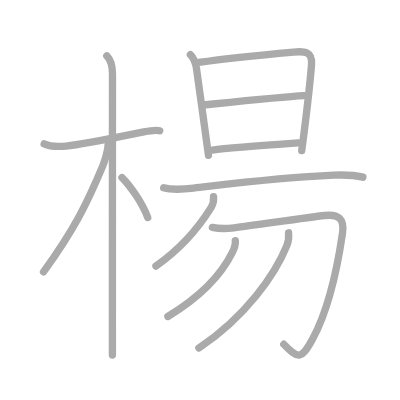
t = 0.00 s
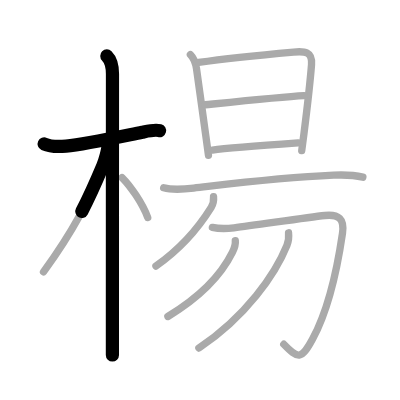
t = 2.50 s
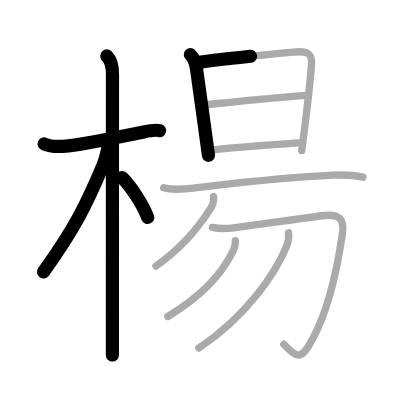
t = 5.25 s
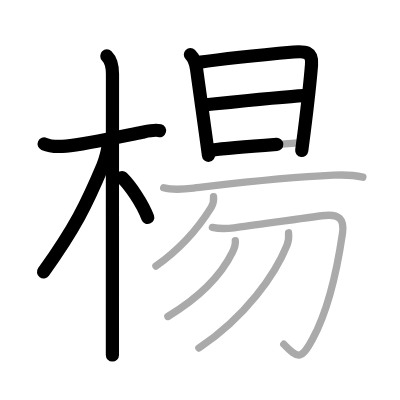
t = 7.75 s
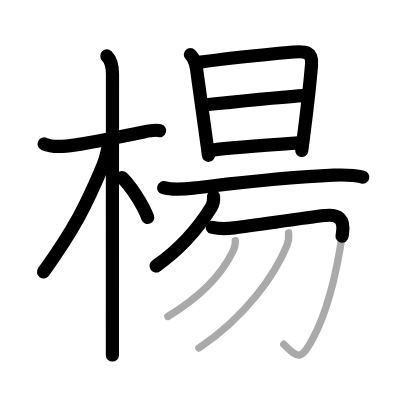
t = 10.50 s
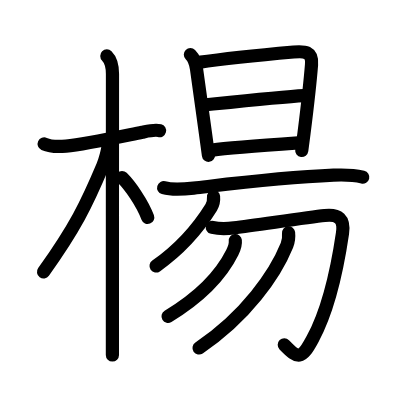
t = 13.00 s

The animated SVG that drew these frames (rendered in a browser with its animation timeline set to each time). Animation: 13 SMIL elements (animate=13); one cycle of 13.00 s.

<?xml version="1.0" standalone="no"?>
<!DOCTYPE svg PUBLIC "-//W3C//DTD SVG 1.1//EN"   "http://www.w3.org/Graphics/SVG/1.1/DTD/svg11.dtd">
<svg width="400px" height="400px"  version="1.1" xmlns="http://www.w3.org/2000/svg">
  <defs>
    <marker id="Triangle" viewBox="0 0 10 10" refX="0" refY="5" markerUnits="strokeWidth" markerWidth="3" style="stroke-opacity:0%;fill:#aaaaaa;" markerHeight="2" orient="auto">
      <path d="M 0 0 L 10 5 L 0 10 z" />
    </marker>
    
    <marker id="Arrow" viewBox="0 0 10 10" refX="5" refY="5" markerUnits="strokeWidth" markerWidth="1.8" style="stroke-opacity:0%;fill:#770000;" markerHeight="2" orient="auto">
      <path d="M 0 4 L 6 4 L 4 1 L 10 5 L 4 9 L 6 6 L 0 6 z" />
        <circle cx="5" cy="5" r="5" />
      </marker>
    
    <marker id="TriangleRed" viewBox="0 0 10 10" refX="0" refY="5" markerUnits="strokeWidth" markerWidth="3" style="stroke-opacity:0%;fill:#CC0000;" markerHeight="2" orient="auto">
      <path d="M 0 0 L 10 5 L 0 10 z" />
    </marker>
    
    <marker id="ArrowRed" viewBox="0 0 10 10" refX="5" refY="5" markerUnits="strokeWidth" markerWidth="1.8" style="stroke-opacity:0%;fill:#CC0000;" markerHeight="2" orient="auto">
      <path d="M 0 4 L 6 4 L 4 1 L 10 5 L 4 9 L 6 6 L 0 6 z" />
        <circle cx="5" cy="5" r="5" />
      </marker>
    
  </defs>
  
  <path style="fill:#ffffff; fill-opacity:100%; fill-rule:evenodd; stroke-width:0;" d="M 0 0 L 400px 0 L 400px 400px L 0 400px L 0 0" />

  <g transform="scale(3.6697247706422 3.6697247706422)">
<path style="fill:none; fill-opacity:0%; fill-rule:evenodd; stroke:#aaaaaa; stroke-opacity:100%; stroke-width: 1.5pt; stroke-linejoin:round; stroke-linecap:round;" d="M12.03 39.22c1.72 0.78 4.3 0.74 5.98 0.58c5.13-0.49 14.88-2.6 20.77-3.78c1.4-0.28 3.47-0.76 4.74-0.4"></path>
<path style="fill:none; fill-opacity:0%; fill-rule:evenodd; stroke:#aaaaaa; stroke-opacity:100%; stroke-width: 1.5pt; stroke-linejoin:round; stroke-linecap:round;" d="M29.11 15.25c1.19 1.19 1.54 2.88 1.54 4.92c0 0.79-0.02 48.24-0.02 68.33c0 4.1 0 7.06 0 8.25"></path>
<path style="fill:none; fill-opacity:0%; fill-rule:evenodd; stroke:#aaaaaa; stroke-opacity:100%; stroke-width: 1.5pt; stroke-linejoin:round; stroke-linecap:round;" d="M29.44 39.53c0 1.34-0.89 4.35-1.43 5.65c-4.38 10.44-7.63 17.06-16.15 28.91"></path>
<path style="fill:none; fill-opacity:0%; fill-rule:evenodd; stroke:#aaaaaa; stroke-opacity:100%; stroke-width: 1.5pt; stroke-linejoin:round; stroke-linecap:round;" d="M33.25 48.38c2.25 2.25 5.5 6.88 7 10.88"></path>
<path style="fill:none; fill-opacity:0%; fill-rule:evenodd; stroke:#aaaaaa; stroke-opacity:100%; stroke-width: 1.5pt; stroke-linejoin:round; stroke-linecap:round;" d="M51.88 14.88c1.06 1.06 1.46 2.39 1.67 3.88c0.62 4.41 1.79 12.88 2.55 18.38c0.39 2.86 0.68 4.92 0.71 5.19"></path>
<path style="fill:none; fill-opacity:0%; fill-rule:evenodd; stroke:#aaaaaa; stroke-opacity:100%; stroke-width: 1.5pt; stroke-linejoin:round; stroke-linecap:round;" d="M54.12 17c6.09-0.87 18.3-2.14 25.9-2.82c2.97-0.27 5.16-0.2 4.87 3.44c-0.45 5.7-1.39 13.46-2.04 18.62c-0.28 2.18-0.51 3.89-0.63 4.8"></path>
<path style="fill:none; fill-opacity:0%; fill-rule:evenodd; stroke:#aaaaaa; stroke-opacity:100%; stroke-width: 1.5pt; stroke-linejoin:round; stroke-linecap:round;" d="M55.94 28.55c6.68-0.68 21.06-2.18 26.91-2.5"></path>
<path style="fill:none; fill-opacity:0%; fill-rule:evenodd; stroke:#aaaaaa; stroke-opacity:100%; stroke-width: 1.5pt; stroke-linejoin:round; stroke-linecap:round;" d="M57.88 40.9c4.33-0.62 17-1.52 23.37-1.96"></path>
<path style="fill:none; fill-opacity:0%; fill-rule:evenodd; stroke:#aaaaaa; stroke-opacity:100%; stroke-width: 1.5pt; stroke-linejoin:round; stroke-linecap:round;" d="M44.6 51.15c2.5 0.72 5.63 0.41 8.17 0.11c12.99-1.51 23.74-2.89 38.11-3.52c2.65-0.12 5.25-0.12 8 0.54"></path>
<path style="fill:none; fill-opacity:0%; fill-rule:evenodd; stroke:#aaaaaa; stroke-opacity:100%; stroke-width: 1.5pt; stroke-linejoin:round; stroke-linecap:round;" d="M58.19 53.59c0.08 0.9-0.14 2.12-0.63 2.93C54.62 61.25 50 67.25 42.5 72.5"></path>
<path style="fill:none; fill-opacity:0%; fill-rule:evenodd; stroke:#aaaaaa; stroke-opacity:100%; stroke-width: 1.5pt; stroke-linejoin:round; stroke-linecap:round;" d="M57.87 61.96c2.38 0.54 4.2 0.34 5.9 0.13c6.38-0.8 19.79-2.84 24.73-3.37c3.79-0.41 5.4 0.95 4.83 4.82c-0.43 2.93-2.73 18.82-8.15 28.84c-3.1 5.75-3.96 5.43-7.85 1.43"></path>
<path style="fill:none; fill-opacity:0%; fill-rule:evenodd; stroke:#aaaaaa; stroke-opacity:100%; stroke-width: 1.5pt; stroke-linejoin:round; stroke-linecap:round;" d="M64.12 65.56c0.14 1.19-0.29 2.19-0.8 3.23C60.59 74.3 55 80.65 45.75 86.25"></path>
<path style="fill:none; fill-opacity:0%; fill-rule:evenodd; stroke:#aaaaaa; stroke-opacity:100%; stroke-width: 1.5pt; stroke-linejoin:round; stroke-linecap:round;" d="M78.63 63.44c0.09 0.85 0.04 2.22-0.44 3.41c-3.19 7.9-11.19 19.4-23.99 28"></path>

<path style="fill:none; fill-opacity:0%; fill-rule:evenodd; stroke:#000000; stroke-opacity:100%; stroke-width: 2.7pt; stroke-linejoin:round; stroke-linecap:round;" d="M12.03 39.22c1.72 0.78 4.3 0.74 5.98 0.58c5.13-0.49 14.88-2.6 20.77-3.78c1.4-0.28 3.47-0.76 4.74-0.4" pathLength="100" stroke-dashoffset="100" stroke-dasharray="100 105"><animate id="dashAnim1" attributeName="stroke-dashoffset" from="100" to="0" dur="1s" calcMode="linear" fill="freeze"/></path>
<path style="fill:none; fill-opacity:0%; fill-rule:evenodd; stroke:#000000; stroke-opacity:100%; stroke-width: 2.7pt; stroke-linejoin:round; stroke-linecap:round;" d="M29.11 15.25c1.19 1.19 1.54 2.88 1.54 4.92c0 0.79-0.02 48.24-0.02 68.33c0 4.1 0 7.06 0 8.25" pathLength="100" stroke-dashoffset="100" stroke-dasharray="100 105"><animate id="dashAnim2" attributeName="stroke-dashoffset" from="100" to="0" dur="1s" calcMode="linear" begin="dashAnim1.end" fill="freeze"/></path>
<path style="fill:none; fill-opacity:0%; fill-rule:evenodd; stroke:#000000; stroke-opacity:100%; stroke-width: 2.7pt; stroke-linejoin:round; stroke-linecap:round;" d="M29.44 39.53c0 1.34-0.89 4.35-1.43 5.65c-4.38 10.44-7.63 17.06-16.15 28.91" pathLength="100" stroke-dashoffset="100" stroke-dasharray="100 105"><animate id="dashAnim3" attributeName="stroke-dashoffset" from="100" to="0" dur="1s" calcMode="linear" begin="dashAnim2.end" fill="freeze"/></path>
<path style="fill:none; fill-opacity:0%; fill-rule:evenodd; stroke:#000000; stroke-opacity:100%; stroke-width: 2.7pt; stroke-linejoin:round; stroke-linecap:round;" d="M33.25 48.38c2.25 2.25 5.5 6.88 7 10.88" pathLength="100" stroke-dashoffset="100" stroke-dasharray="100 105"><animate id="dashAnim4" attributeName="stroke-dashoffset" from="100" to="0" dur="1s" calcMode="linear" begin="dashAnim3.end" fill="freeze"/></path>
<path style="fill:none; fill-opacity:0%; fill-rule:evenodd; stroke:#000000; stroke-opacity:100%; stroke-width: 2.7pt; stroke-linejoin:round; stroke-linecap:round;" d="M51.88 14.88c1.06 1.06 1.46 2.39 1.67 3.88c0.62 4.41 1.79 12.88 2.55 18.38c0.39 2.86 0.68 4.92 0.71 5.19" pathLength="100" stroke-dashoffset="100" stroke-dasharray="100 105"><animate id="dashAnim5" attributeName="stroke-dashoffset" from="100" to="0" dur="1s" calcMode="linear" begin="dashAnim4.end" fill="freeze"/></path>
<path style="fill:none; fill-opacity:0%; fill-rule:evenodd; stroke:#000000; stroke-opacity:100%; stroke-width: 2.7pt; stroke-linejoin:round; stroke-linecap:round;" d="M54.12 17c6.09-0.87 18.3-2.14 25.9-2.82c2.97-0.27 5.16-0.2 4.87 3.44c-0.45 5.7-1.39 13.46-2.04 18.62c-0.28 2.18-0.51 3.89-0.63 4.8" pathLength="100" stroke-dashoffset="100" stroke-dasharray="100 105"><animate id="dashAnim6" attributeName="stroke-dashoffset" from="100" to="0" dur="1s" calcMode="linear" begin="dashAnim5.end" fill="freeze"/></path>
<path style="fill:none; fill-opacity:0%; fill-rule:evenodd; stroke:#000000; stroke-opacity:100%; stroke-width: 2.7pt; stroke-linejoin:round; stroke-linecap:round;" d="M55.94 28.55c6.68-0.68 21.06-2.18 26.91-2.5" pathLength="100" stroke-dashoffset="100" stroke-dasharray="100 105"><animate id="dashAnim7" attributeName="stroke-dashoffset" from="100" to="0" dur="1s" calcMode="linear" begin="dashAnim6.end" fill="freeze"/></path>
<path style="fill:none; fill-opacity:0%; fill-rule:evenodd; stroke:#000000; stroke-opacity:100%; stroke-width: 2.7pt; stroke-linejoin:round; stroke-linecap:round;" d="M57.88 40.9c4.33-0.62 17-1.52 23.37-1.96" pathLength="100" stroke-dashoffset="100" stroke-dasharray="100 105"><animate id="dashAnim8" attributeName="stroke-dashoffset" from="100" to="0" dur="1s" calcMode="linear" begin="dashAnim7.end" fill="freeze"/></path>
<path style="fill:none; fill-opacity:0%; fill-rule:evenodd; stroke:#000000; stroke-opacity:100%; stroke-width: 2.7pt; stroke-linejoin:round; stroke-linecap:round;" d="M44.6 51.15c2.5 0.72 5.63 0.41 8.17 0.11c12.99-1.51 23.74-2.89 38.11-3.52c2.65-0.12 5.25-0.12 8 0.54" pathLength="100" stroke-dashoffset="100" stroke-dasharray="100 105"><animate id="dashAnim9" attributeName="stroke-dashoffset" from="100" to="0" dur="1s" calcMode="linear" begin="dashAnim8.end" fill="freeze"/></path>
<path style="fill:none; fill-opacity:0%; fill-rule:evenodd; stroke:#000000; stroke-opacity:100%; stroke-width: 2.7pt; stroke-linejoin:round; stroke-linecap:round;" d="M58.19 53.59c0.08 0.9-0.14 2.12-0.63 2.93C54.62 61.25 50 67.25 42.5 72.5" pathLength="100" stroke-dashoffset="100" stroke-dasharray="100 105"><animate id="dashAnim10" attributeName="stroke-dashoffset" from="100" to="0" dur="1s" calcMode="linear" begin="dashAnim9.end" fill="freeze"/></path>
<path style="fill:none; fill-opacity:0%; fill-rule:evenodd; stroke:#000000; stroke-opacity:100%; stroke-width: 2.7pt; stroke-linejoin:round; stroke-linecap:round;" d="M57.87 61.96c2.38 0.54 4.2 0.34 5.9 0.13c6.38-0.8 19.79-2.84 24.73-3.37c3.79-0.41 5.4 0.95 4.83 4.82c-0.43 2.93-2.73 18.82-8.15 28.84c-3.1 5.75-3.96 5.43-7.85 1.43" pathLength="100" stroke-dashoffset="100" stroke-dasharray="100 105"><animate id="dashAnim11" attributeName="stroke-dashoffset" from="100" to="0" dur="1s" calcMode="linear" begin="dashAnim10.end" fill="freeze"/></path>
<path style="fill:none; fill-opacity:0%; fill-rule:evenodd; stroke:#000000; stroke-opacity:100%; stroke-width: 2.7pt; stroke-linejoin:round; stroke-linecap:round;" d="M64.12 65.56c0.14 1.19-0.29 2.19-0.8 3.23C60.59 74.3 55 80.65 45.75 86.25" pathLength="100" stroke-dashoffset="100" stroke-dasharray="100 105"><animate id="dashAnim12" attributeName="stroke-dashoffset" from="100" to="0" dur="1s" calcMode="linear" begin="dashAnim11.end" fill="freeze"/></path>
<path style="fill:none; fill-opacity:0%; fill-rule:evenodd; stroke:#000000; stroke-opacity:100%; stroke-width: 2.7pt; stroke-linejoin:round; stroke-linecap:round;" d="M78.63 63.44c0.09 0.85 0.04 2.22-0.44 3.41c-3.19 7.9-11.19 19.4-23.99 28" pathLength="100" stroke-dashoffset="100" stroke-dasharray="100 105"><animate id="dashAnim13" attributeName="stroke-dashoffset" from="100" to="0" dur="1s" calcMode="linear" begin="dashAnim12.end" fill="freeze"/></path>

</g>

</svg>  
          
